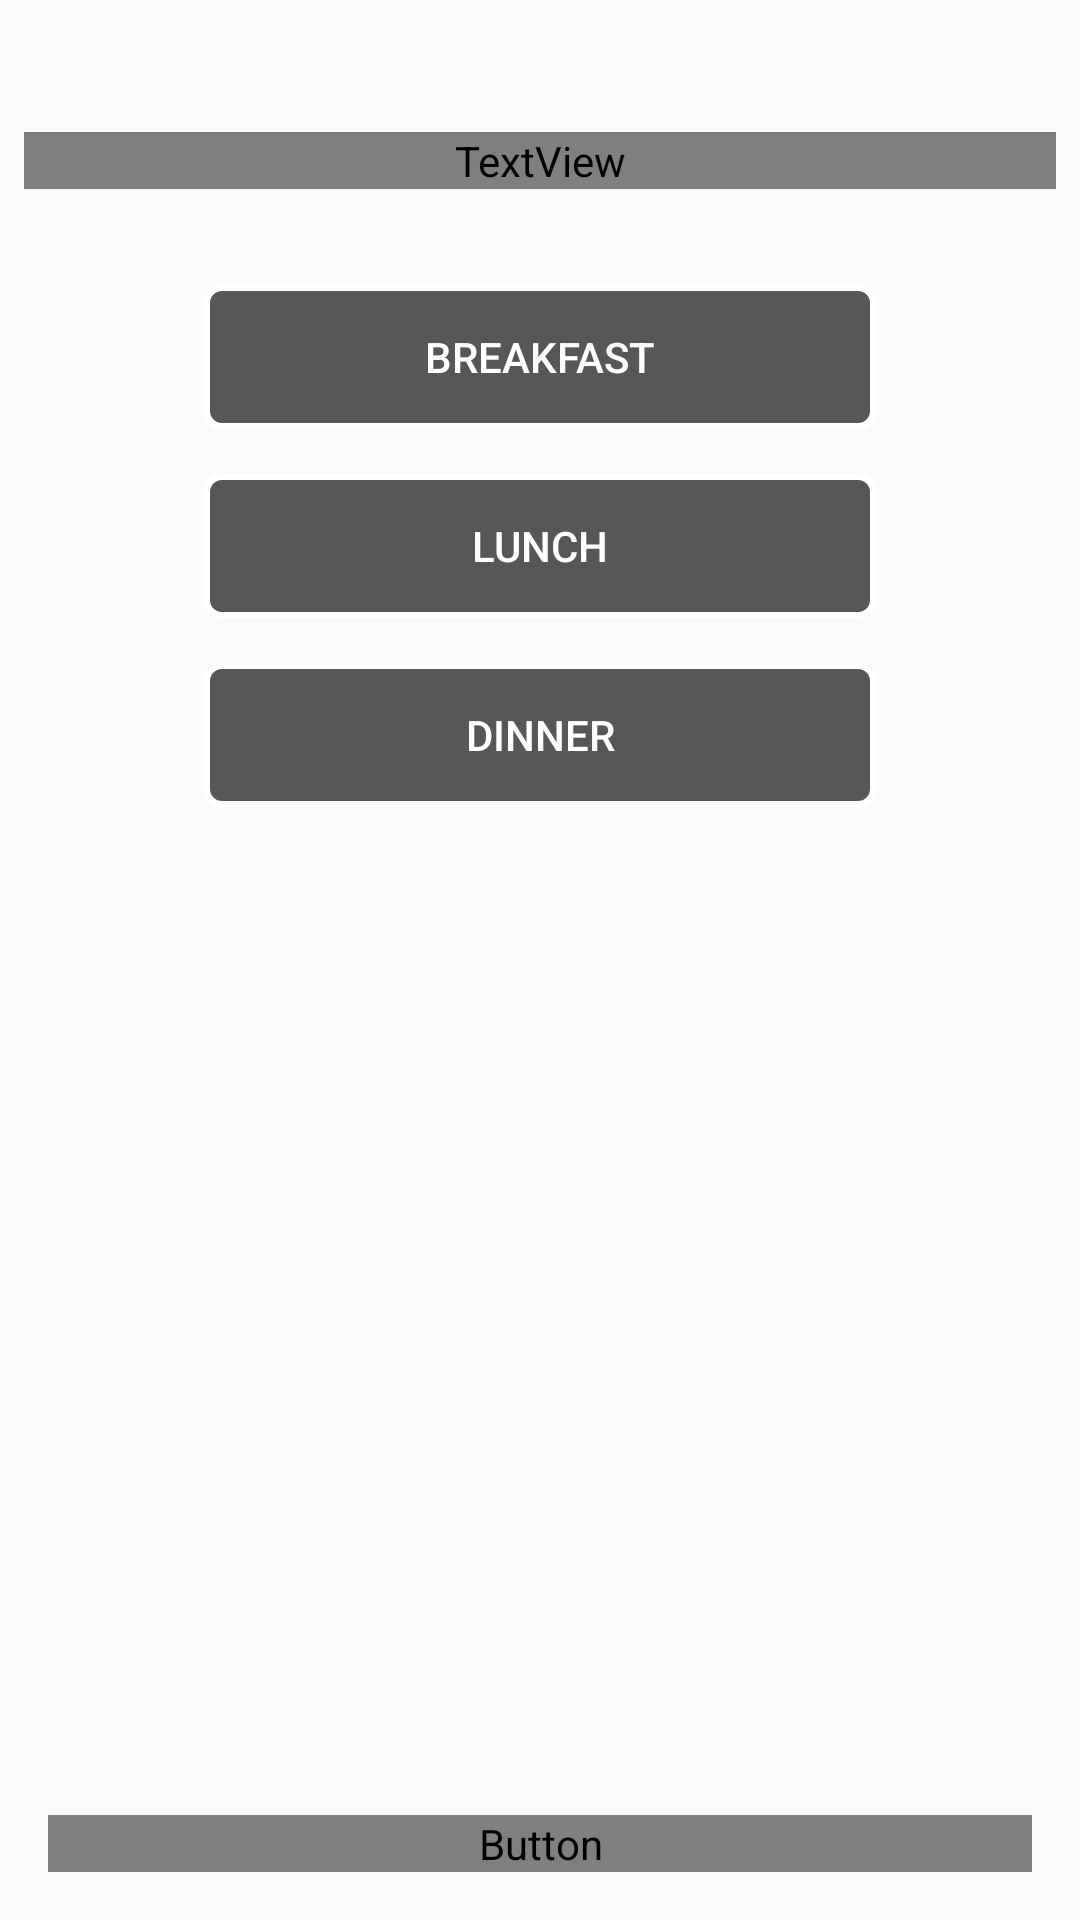

The Android layout XML behind this screen, and the referenced resources:
<!-- AndroidManifest.xml: application theme AppTheme -->
<!-- res/layout/activity_food_type.xml -->
<?xml version="1.0" encoding="utf-8"?>
<android.support.constraint.ConstraintLayout xmlns:android="http://schemas.android.com/apk/res/android"
    xmlns:app="http://schemas.android.com/apk/res-auto"
    xmlns:tools="http://schemas.android.com/tools"
    android:layout_width="match_parent"
    android:layout_height="match_parent"
    tools:context=".activities.FoodTypeActivity">

    <ImageView
        android:id="@+id/imageView3"
        android:layout_width="0dp"
        android:layout_height="0dp"
        android:scaleType="centerCrop"
        app:layout_constraintBottom_toBottomOf="parent"
        app:layout_constraintEnd_toEndOf="parent"
        app:layout_constraintStart_toStartOf="parent"
        app:layout_constraintTop_toTopOf="parent"
        app:srcCompat="@drawable/breakfast_screen" />

    <LinearLayout
        android:id="@+id/linearLayout"
        android:layout_width="0dp"
        android:layout_height="wrap_content"
        android:layout_marginEnd="32dp"
        android:layout_marginStart="32dp"
        android:layout_marginTop="32dp"
        android:orientation="vertical"
        app:layout_constraintEnd_toEndOf="parent"
        app:layout_constraintHorizontal_bias="1.0"
        app:layout_constraintStart_toStartOf="parent"
        app:layout_constraintTop_toBottomOf="@+id/textView3">

        <ToggleButton
            android:id="@+id/breakfastBtn"
            android:layout_width="match_parent"
            android:layout_height="wrap_content"
            android:layout_marginLeft="36dp"
            android:layout_marginRight="36dp"
            android:background="@drawable/letseat_toggle"
            android:onClick="breakfastBtn"
            android:text="Breakfast"
            android:textColor="@android:color/white"
            android:textOff="Breakfast"
            android:textOn="Breakfast" />

        <ToggleButton
            android:id="@+id/lunchBtnClick"
            android:layout_width="match_parent"
            android:layout_height="wrap_content"
            android:layout_marginBottom="15dp"
            android:layout_marginLeft="36dp"
            android:layout_marginRight="36dp"
            android:layout_marginTop="15dp"
            android:background="@drawable/letseat_toggle"
            android:onClick="lunchBtn"
            android:text="Lunch"
            android:textColor="@android:color/white"
            android:textOff="Lunch"
            android:textOn="Lunch" />

        <ToggleButton
            android:id="@+id/dinnerBtnClick"
            android:layout_width="match_parent"
            android:layout_height="wrap_content"
            android:layout_marginLeft="36dp"
            android:layout_marginRight="36dp"
            android:background="@drawable/letseat_toggle"
            android:onClick="dinnerBtn"
            android:text="Dinner"
            android:textColor="@android:color/white"
            android:textOff="Dinner"
            android:textOn="Dinner" />
    </LinearLayout>

    <TextView
        android:id="@+id/textView3"
        android:layout_width="0dp"
        android:layout_height="wrap_content"
        android:layout_marginEnd="8dp"
        android:layout_marginStart="8dp"
        android:layout_marginTop="44dp"
        android:fontFamily="@font/muli_bold"
        android:text="Breakfast, Lunch or Dinner time? Let's randomize our options"
        android:textAlignment="center"
        android:textColor="@android:color/white"
        android:textSize="24sp"
        app:layout_constraintEnd_toEndOf="parent"
        app:layout_constraintHorizontal_bias="0.0"
        app:layout_constraintStart_toStartOf="parent"
        app:layout_constraintTop_toTopOf="@+id/imageView3" />

    <Button
        android:id="@+id/select"
        android:layout_width="0dp"
        android:layout_height="wrap_content"
        android:layout_marginBottom="16dp"
        android:layout_marginEnd="16dp"
        android:layout_marginStart="16dp"
        android:background="@drawable/decide_button"
        android:fontFamily="@font/muli_bold"
        android:onClick="foodTypeSelect"
        android:text="SELECT!!!"
        android:textColor="@android:color/white"
        app:layout_constraintBottom_toBottomOf="parent"
        app:layout_constraintEnd_toEndOf="parent"
        app:layout_constraintHorizontal_bias="0.0"
        app:layout_constraintStart_toStartOf="parent" />

</android.support.constraint.ConstraintLayout>
<!-- resources referenced by this layout -->
<resources>
  <!-- drawable breakfast_screen: jpg bitmap (drawable, 33271 bytes) -->
  <!-- drawable decide_button (drawable) -->
  <?xml version="1.0" encoding="utf-8"?>
  <shape xmlns:android="http://schemas.android.com/apk/res/android">
  
      <solid android:color="#e6FF9800" />
      <stroke android:width="2dp" android:color="@android:color/white"/>
      <corners android:radius="5dp"/>
  </shape>
  <!-- drawable letseat_toggle (drawable) -->
  <?xml version="1.0" encoding="utf-8"?>
  <selector xmlns:android="http://schemas.android.com/apk/res/android">
      <item android:state_checked="true" android:drawable="@drawable/letseat_button_checked" />
      <item android:state_checked="false" android:drawable="@drawable/button_design" />
  </selector>
  <style name="AppTheme" parent="Theme.AppCompat.Light.NoActionBar">
          
          <item name="colorPrimary">@color/colorPrimary</item>
          <item name="colorPrimaryDark">@color/colorPrimaryDark</item>
          <item name="colorAccent">@color/colorAccent</item>
      </style>
  <!-- drawable letseat_button_checked (drawable) -->
  <?xml version="1.0" encoding="utf-8"?>
  <shape xmlns:android="http://schemas.android.com/apk/res/android">
      <solid android:color="#a6FF9800" />
      <stroke android:color="@android:color/white"
          android:width="3dp" />
      <corners android:radius="5dp"/>
  </shape>
  <!-- drawable button_design (drawable) -->
  <?xml version="1.0" encoding="utf-8"?>
  <shape xmlns:android="http://schemas.android.com/apk/res/android">
  
      <solid android:color="#a6000000"/>
      <stroke android:color="#ffffff" android:width="2dp"/>
      <corners android:radius="5dp"/>
  </shape>
  <color name="colorPrimary">#607d8b</color>
  <color name="colorPrimaryDark">#455A64</color>
  <color name="colorAccent">#ff9800</color>
</resources>
